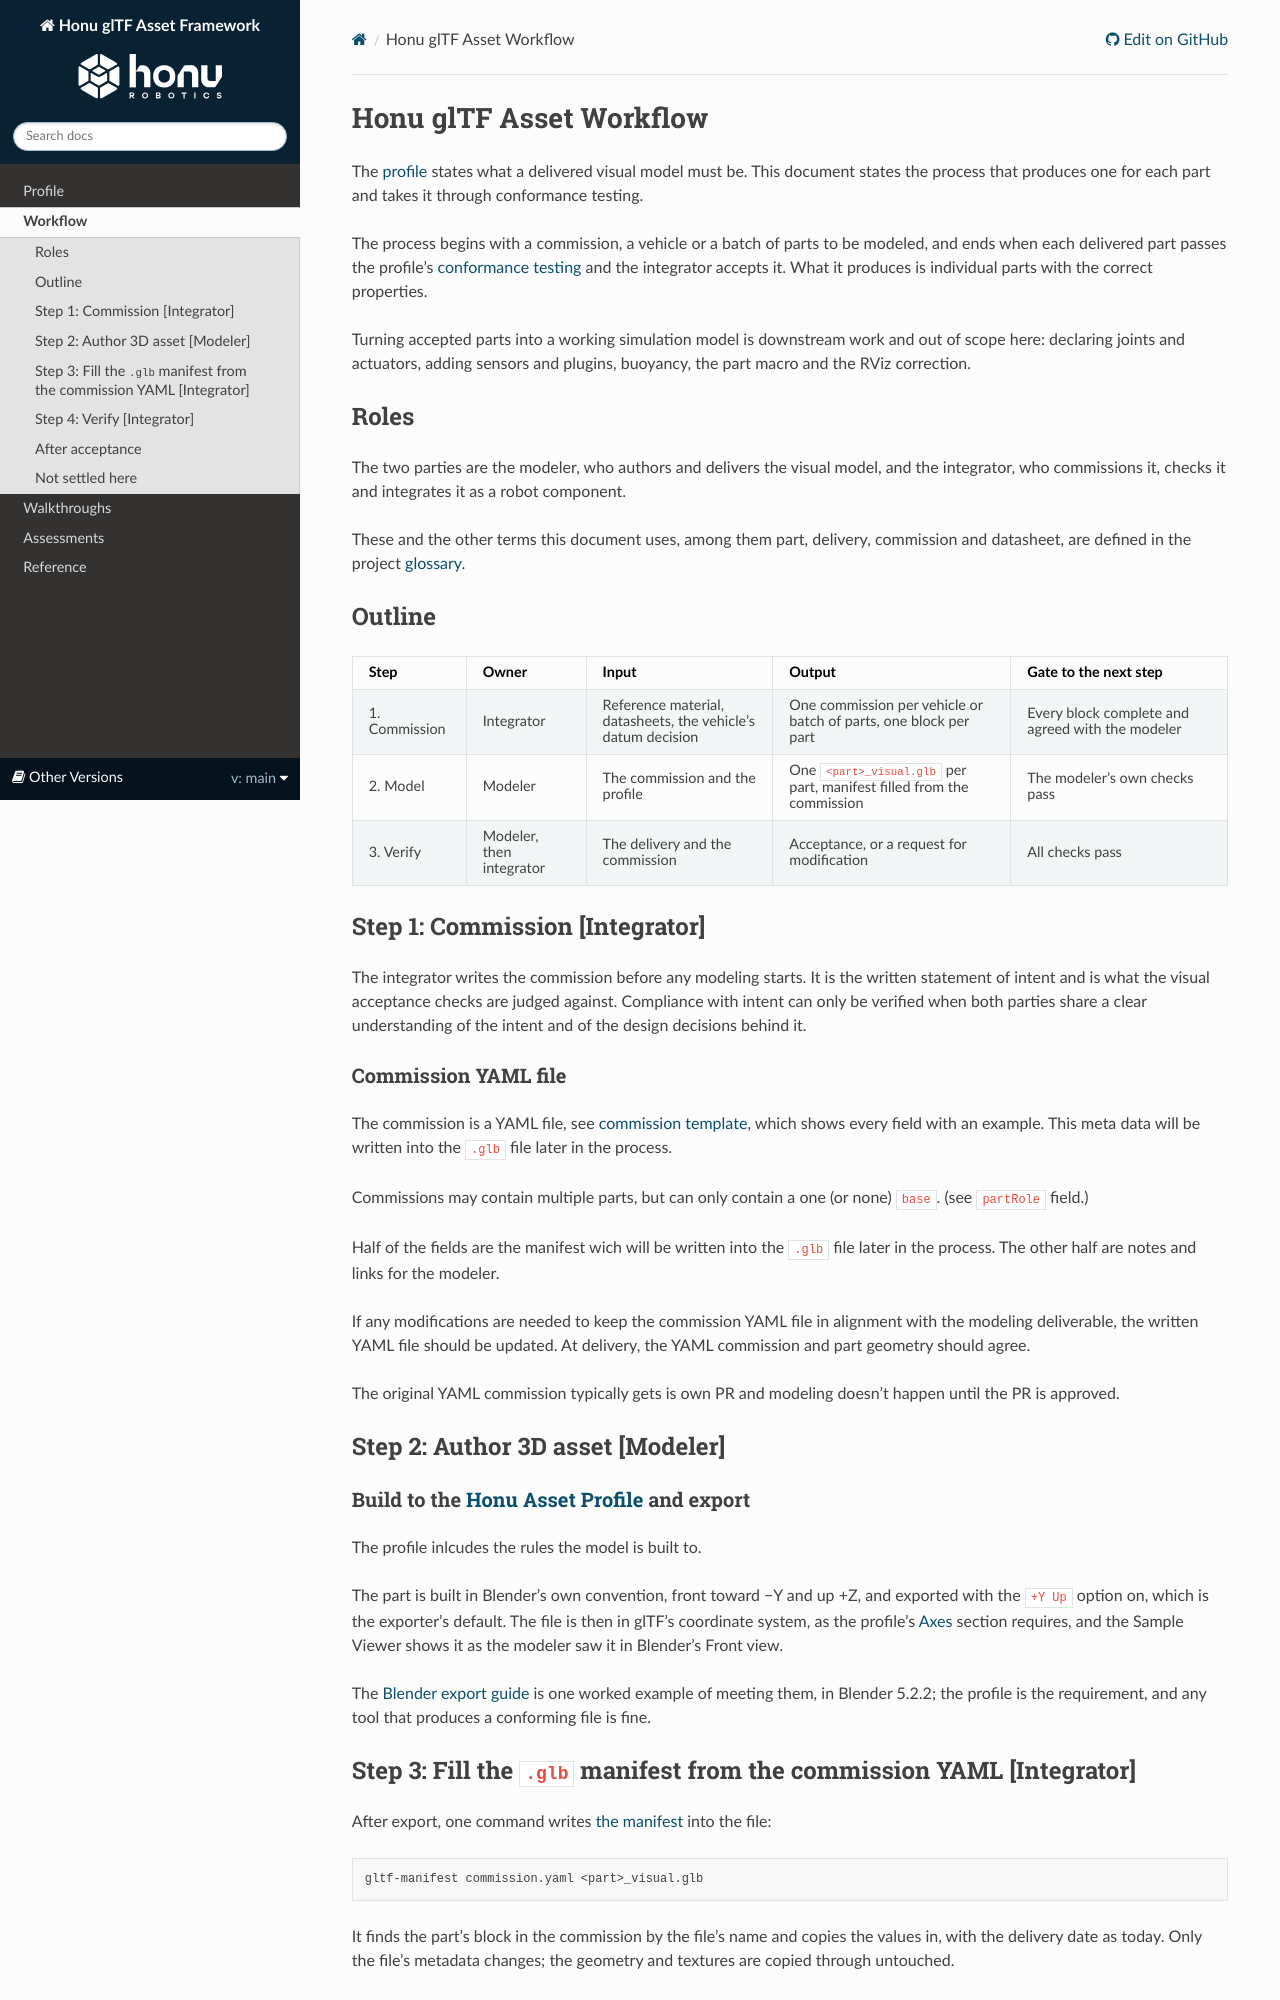

repository: HonuRobotics/gltf-robotics · page: main/workflow.html · generator: sphinx

# Honu glTF Asset Workflow

The [profile](profile.md) states what a delivered visual model must be. This document states the process that produces one for each part and takes it through conformance testing.

The process begins with a commission, a vehicle or a batch of parts to be modeled, and ends when each delivered part passes the profile's [conformance testing](profile.md#conformance-testing) and the integrator accepts it. What it produces is individual parts with the correct properties.

Turning accepted parts into a working simulation model is downstream work and out of scope here: declaring joints and actuators, adding sensors and plugins, buoyancy, the part macro and the RViz correction.

## Roles

The two parties are the modeler, who authors and delivers the visual model, and the integrator, who commissions it, checks it and integrates it as a robot component.

These and the other terms this document uses, among them part, delivery, commission and datasheet, are defined in the project [glossary](reference/glossary.md).

## Outline

| Step | Owner | Input | Output | Gate to the next step |
|---|---|---|---|---|
| 1. Commission | Integrator | Reference material, datasheets, the vehicle's datum decision | One commission per vehicle or batch of parts, one block per part | Every block complete and agreed with the modeler |
| 2. Model | Modeler | The commission and the profile | One `<part>.visual.glb` per part, manifest filled from the commission | The modeler's own checks pass |
| 3. Verify | Modeler, then integrator | The delivery and the commission | Acceptance, or a request for modification | All checks pass |

## Step 1: Commission [Integrator]

The integrator writes the commission before any modeling starts. It is the written statement of intent and is what the visual acceptance checks are judged against. Compliance with intent can only be verified when both parties share a clear understanding of the intent and of the design decisions behind it.

### Commission YAML file 

The commission is a YAML file, see [commission template](commission-template.yaml), which shows every field with an example. This meta data will be written into the `.glb` file later in the process.  

Half of the fields are the manifest wich will be written into the `.glb` file later in the process.  The other half are notes and links for the modeler.  

If any modifications are needed to keep the commission YAML file in alignment with the modeling deliverable, the written YAML file should be updated.  At delivery, the YAML commission and part geometry should agree.

## Step 2: Author 3D asset [Modeler]

### Build to the [Honu Asset Profile](./profile.md) and export

The profile inlcudes the rules the model is built to. 

The part is built in Blender's own convention, front toward −Y and up +Z, and exported with the `+Y Up` option on, which is the exporter's default. The file is then in glTF's coordinate system, as the profile's [Axes](profile.md#axes) section requires, and the Sample Viewer shows it as the modeler saw it in Blender's Front view.

The [Blender export guide](walkthroughs/exporting-from-blender.md) is the tool-specific practice for meeting them.

## Step 3: Fill the `.glb` manifest from the commission YAML [Integrator]

After export, one command writes [the manifest](profile.md#the-manifest) into the file:

```bash
gltf-manifest commission.yaml <part>.visual.glb
```

It finds the part's block in the commission by the file's name and copies the values in, with the delivery date as today. Only the file's metadata changes; the geometry and textures are copied through untouched.

The command refuses a key it does not know, so a misspelled key is caught here. If the commission changes after delivery, the integrator reruns the command; no re-export is needed.

## Step 4: Verify [Integrator]

The profile's [Conformance testing](profile.md#conformance-testing) section asks four questions of a delivery

1. **Valid?** Test with `gltf_validator` CLI tool 
2. **Intended?** Check with online [Khronos Sample Viewer](https://github.khronos.org/glTF-Sample-Viewer-Release/) browser render
3. **Compliant?** `gltf-check` evaluates the `.glb` file against the [./profile.md]
4. **Usable?** Verify in Gazebo and RVIZ
